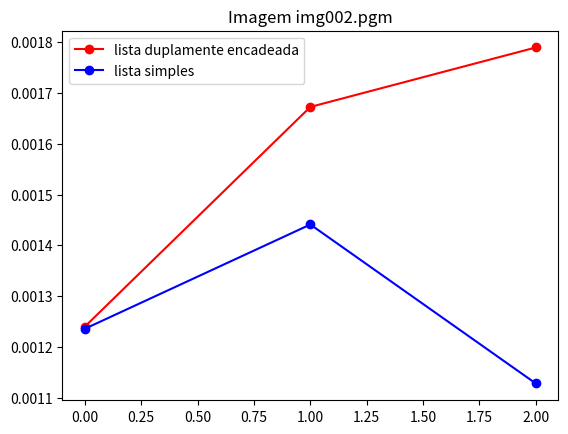
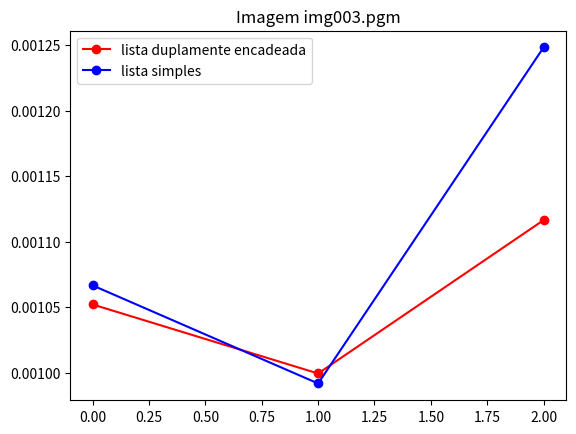
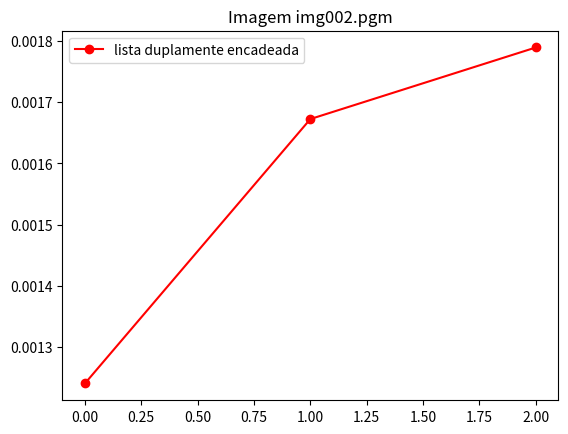
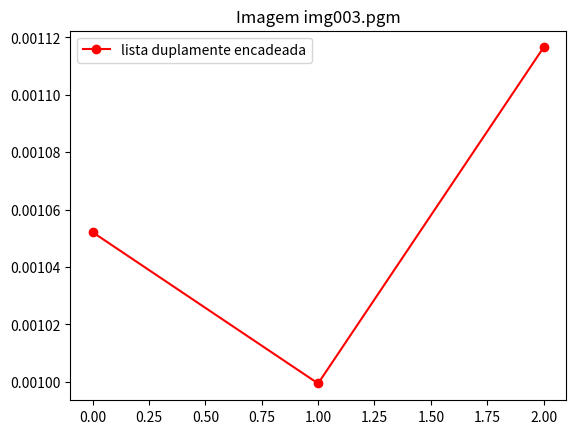

Write Python code to recreate these figures, in order.
import os
import numpy as np
import matplotlib.pyplot as plt
import time

os.system('gcc ../Listas/doublyChainedCircularList_img02.c -o ../Listas/doublyChainedCircularList_img02.run')
os.system('gcc ../Listas/doublyChainedCircularList_img03.c -o ../Listas/doublyChainedCircularList_img03.run')
os.system('gcc ../Listas/simpleLinkedList_img02.c -o ../Listas/simpleLinkedList_img02.run')
os.system('gcc ../Listas/simpleLinkedList_img03.c -o ../Listas/simpleLinkedList_img03.run')

timeDoubleChainList_02 = np.array([])
timeDoubleChainList_03 = np.array([])
timeSimpleList_02 = np.array([])
timeSimpleList_03 = np.array([])

for i in range(3):
    initialTime = time.time()
    os.system('../Listas/doublyChainedCircularList_img02.run')
    finalTime = time.time()
    timeDoubleChainList_02 = np.append(
        timeDoubleChainList_02, finalTime-initialTime)

for i in range(3):
    initialTime = time.time()
    os.system('../Listas/doublyChainedCircularList_img03.run')
    finalTime = time.time()
    timeDoubleChainList_03 = np.append(
        timeDoubleChainList_03, finalTime-initialTime)

for i in range(3):
    initialTime = time.time()
    os.system('../Listas/simpleLinkedList_img02.run')
    finalTime = time.time()
    finalTime = time.time()
    timeSimpleList_02 = np.append(timeSimpleList_02, finalTime-initialTime)

for i in range(3):
    initialTime = time.time()
    os.system('../Listas/simpleLinkedList_img03.run')
    finalTime = time.time()
    finalTime = time.time()
    timeSimpleList_03 = np.append(timeSimpleList_03, finalTime-initialTime)

plt.figure()
plt.plot(timeDoubleChainList_02, color='r', label='lista duplamente encadeada', marker='o')
plt.plot(timeSimpleList_02, color='b', label='lista simples', marker='o')
plt.legend()
plt.title('Imagem img002.pgm')
plt.savefig('grafico img002.png')

plt.figure()
plt.plot(timeDoubleChainList_03, color='r', label='lista duplamente encadeada', marker='o')
plt.plot(timeSimpleList_03, color='b', label='lista simples', marker='o')
plt.legend()
plt.title('Imagem img003.pgm')
plt.savefig('grafico img003.png')

plt.figure()
plt.plot(timeDoubleChainList_02, color='r', label='lista duplamente encadeada', marker='o')
plt.legend()
plt.title('Imagem img002.pgm')
plt.savefig('Somente a duplamente encadeada - grafico img002.png')

plt.figure()
plt.plot(timeDoubleChainList_03, color='r', label='lista duplamente encadeada', marker='o')
plt.legend()
plt.title('Imagem img003.pgm')
plt.savefig('Somente a duplamente encadeada - grafico img003.png')